32-way image classification set "processed" from GitHub (1Erge/treeleaf-classifier); label vocabulary: anhui barberry, beales barberry, big fruited holly, camphor tree, canadian poplar, castor aralia, chinese cinnamon, chinese horse chestnut, chinese redbud, chinese toon, chinese tulip tree, crape myrtle, deodar, ford woodlotus, ginkgo, glossy privet, goldenrain tree, japan arrowwood, japanese cheesewood, japanese flowering cherry, japanese maple, nanmu, oleander, peach, pubescent bamboo, southern magnolia, sweet osmanthus, tangerine, trident maple, true indigo, wintersweet, yew plum pine.

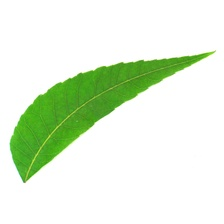
Label: chinese toon

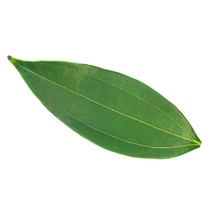
Label: chinese cinnamon

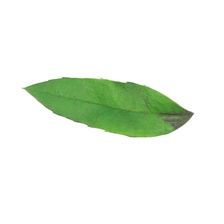
Label: anhui barberry

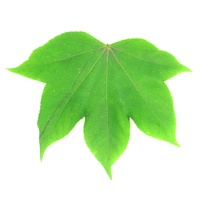
Label: castor aralia

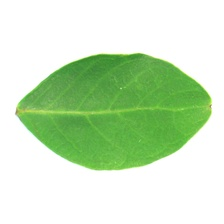
Label: crape myrtle

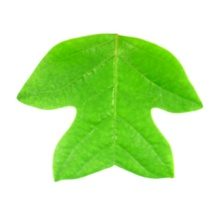
Label: chinese tulip tree
